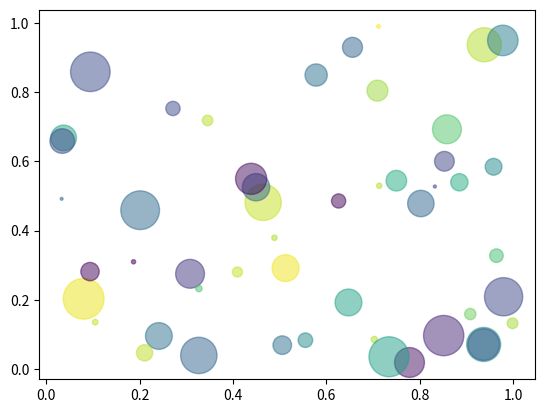

Here is the Python script that generated this plot:
# This es a test python file
import pandas as pd
import numpy as np
import matplotlib.pyplot as plt

x = 10

# %%: one way to define python code cell
print('one way to define a cell')

x = 10


# %%: another way to define code cell
print('a second one')
x = 2*x
x

# %%:e next cell
# Data for plotting

# Simple tests
print('Hello world!')
17+25

# Print dataframe
pd.DataFrame({'col1': [1, 2], 'col2': [3, 4]})

# Show plot
N = 50
x = np.random.rand(N)
y = np.random.rand(N)
colors = np.random.rand(N)
area = (30 * np.random.rand(N))**2  # 0 to 15 point radii
plt.scatter(x, y, s=area, c=colors, alpha=0.5)
plt.show()
